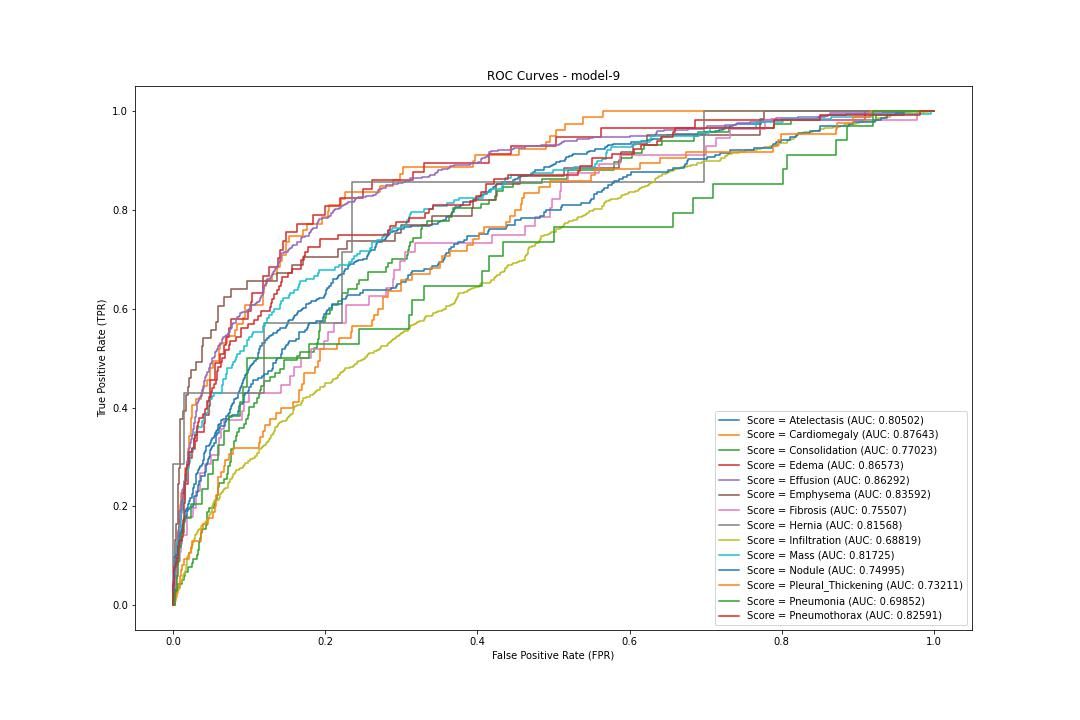

The data file committed next to this chart (first rows):
label, fpr, tpr, threshold
Atelectasis, 0.0, 0.0, 1.86
Atelectasis, 0.0002774, 0.0, 0.8596
Atelectasis, 0.0002774, 0.005063, 0.8232
Atelectasis, 0.0005548, 0.005063, 0.7908
Atelectasis, 0.0005548, 0.01266, 0.7571
Atelectasis, 0.0008322, 0.01266, 0.7528
Atelectasis, 0.0008322, 0.01772, 0.7457
Atelectasis, 0.00111, 0.01772, 0.7414
Atelectasis, 0.00111, 0.02025, 0.7411
Atelectasis, 0.001387, 0.02025, 0.7393
Atelectasis, 0.001387, 0.02532, 0.7314
Atelectasis, 0.001664, 0.02532, 0.7312
Atelectasis, 0.001664, 0.02785, 0.7302
Atelectasis, 0.002219, 0.02785, 0.7105
Atelectasis, 0.002219, 0.03797, 0.6869
Atelectasis, 0.002497, 0.03797, 0.6739
Atelectasis, 0.002497, 0.04051, 0.6662
Atelectasis, 0.002774, 0.04051, 0.6544
Atelectasis, 0.002774, 0.04304, 0.6439
Atelectasis, 0.003329, 0.04304, 0.6405
Atelectasis, 0.003329, 0.04557, 0.6373
Atelectasis, 0.003606, 0.04557, 0.6313
Atelectasis, 0.003606, 0.06076, 0.6027
Atelectasis, 0.004161, 0.06076, 0.594
Atelectasis, 0.004161, 0.06582, 0.5845
Atelectasis, 0.004438, 0.06582, 0.5812
Atelectasis, 0.004438, 0.07089, 0.5782
Atelectasis, 0.00527, 0.07089, 0.5678
Atelectasis, 0.00527, 0.08101, 0.5573
Atelectasis, 0.006103, 0.08101, 0.5523
Atelectasis, 0.006103, 0.09114, 0.5369
Atelectasis, 0.007212, 0.09114, 0.5182
Atelectasis, 0.007212, 0.09367, 0.5149
Atelectasis, 0.00749, 0.09367, 0.513
Atelectasis, 0.00749, 0.1013, 0.5086
Atelectasis, 0.007767, 0.1013, 0.5072
Atelectasis, 0.007767, 0.1114, 0.5042
Atelectasis, 0.008322, 0.1114, 0.4974
Atelectasis, 0.008322, 0.1139, 0.4973
Atelectasis, 0.009154, 0.1139, 0.4959
Atelectasis, 0.009154, 0.119, 0.4843
Atelectasis, 0.009431, 0.119, 0.4827
Atelectasis, 0.009431, 0.1241, 0.4734
Atelectasis, 0.009709, 0.1241, 0.4632
Atelectasis, 0.009709, 0.1316, 0.4582
Atelectasis, 0.01026, 0.1316, 0.4507
Atelectasis, 0.01026, 0.1367, 0.4492
Atelectasis, 0.01082, 0.1367, 0.4452
Atelectasis, 0.01082, 0.1468, 0.439
Atelectasis, 0.01137, 0.1468, 0.4379
Atelectasis, 0.01137, 0.1494, 0.4356
Atelectasis, 0.01165, 0.1494, 0.4341
Atelectasis, 0.01165, 0.157, 0.4265
Atelectasis, 0.01193, 0.157, 0.4257
Atelectasis, 0.01193, 0.1595, 0.4255
Atelectasis, 0.01331, 0.1595, 0.4191
Atelectasis, 0.01331, 0.1646, 0.4186
Atelectasis, 0.01387, 0.1646, 0.4144
Atelectasis, 0.01387, 0.1671, 0.4138
Atelectasis, 0.01415, 0.1671, 0.4127
... 3,966 more rows
